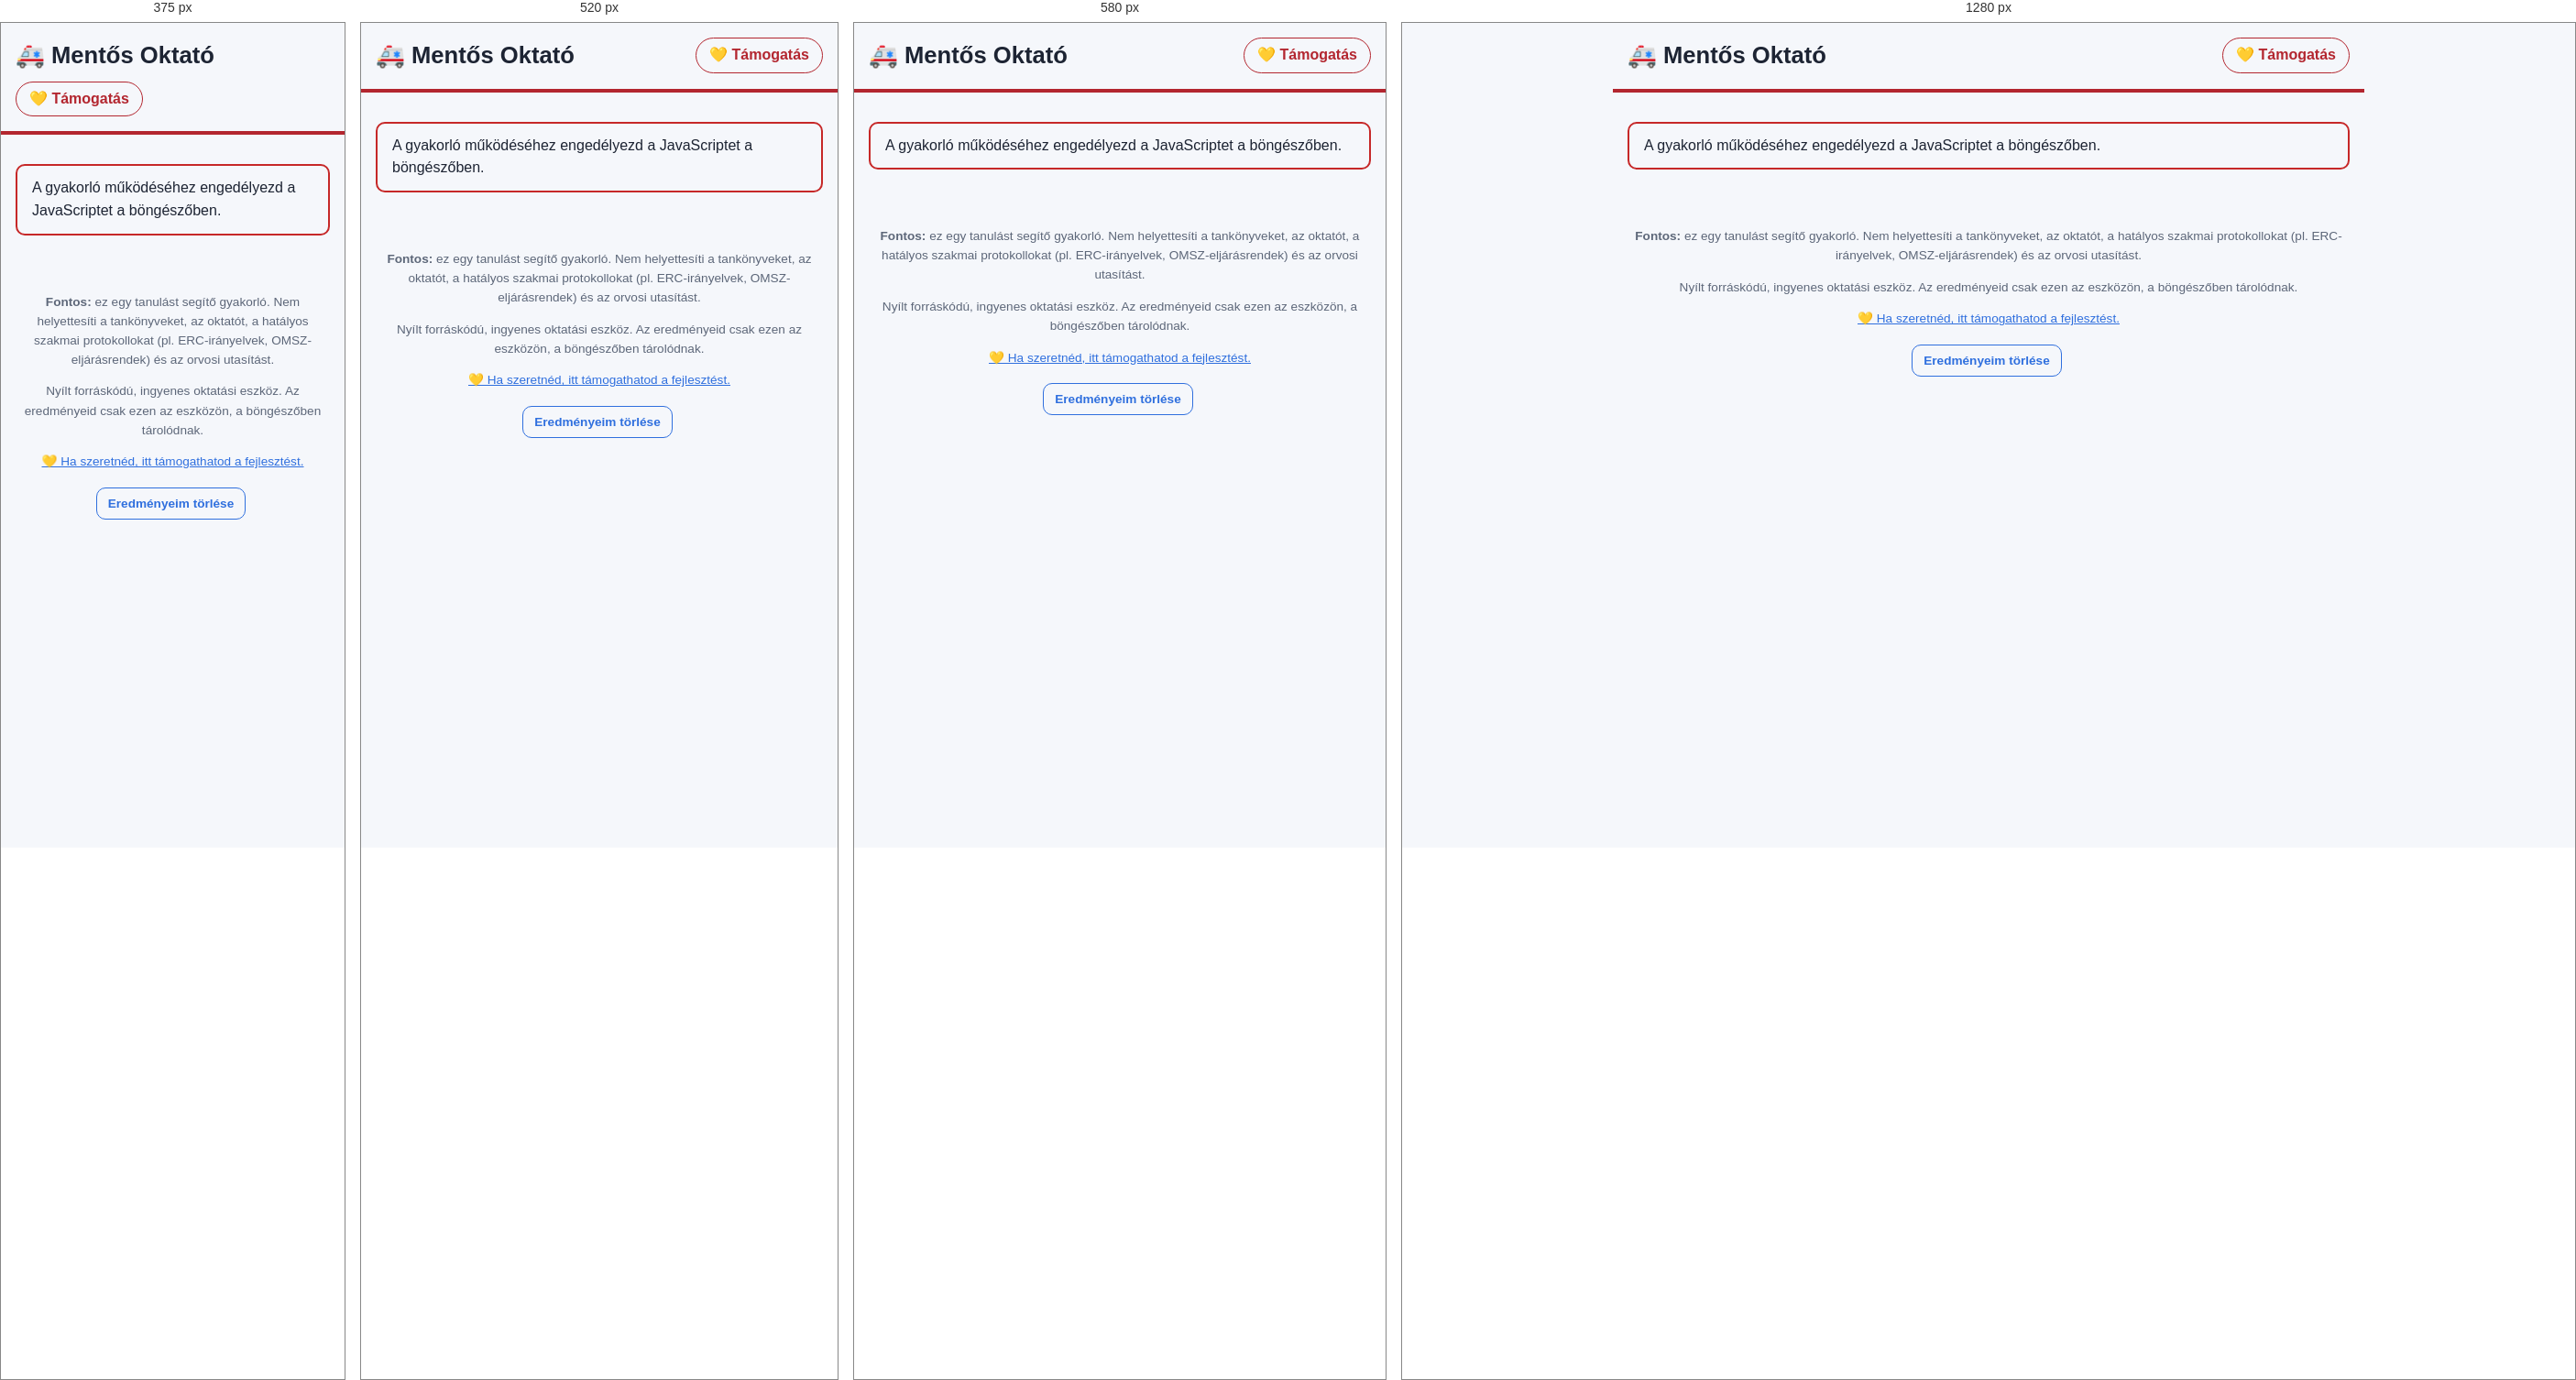
Rendered at 375 px, 520 px, 580 px and 1280 px, left to right.

<!-- file: index.html -->
<!doctype html>
<html lang="hu">
<head>
  <meta charset="utf-8">
  <meta name="viewport" content="width=device-width, initial-scale=1">
  <title>Mentős Oktató – Anatómia és élettan</title>
  <meta name="description" content="Mentős Oktató – anatómia és élettan demó: magyarázat, gyakorlás és vizsga a Donáth-tankönyv fejezetei szerint.">
  <link rel="stylesheet" href="style.css">
</head>
<body>
  <header>
    <a href="#/" class="logo"><h1>🚑 Mentős Oktató</h1></a>
    <a href="#/tamogatas" class="fejlec-tamogatas">💛 Támogatás</a>
  </header>

  <main id="tartalom">
    <noscript><p class="indulasi-hiba">A gyakorló működéséhez engedélyezd a JavaScriptet a böngészőben.</p></noscript>
  </main>

  <script>
    // Ha egy hiba miatt nem jelenik meg a tananyag, legalább a hiba oka látsszon (üres oldal helyett).
    window.addEventListener('error', function (e) {
      // Egy hibás témafájl nem állítja le a gyakorlót: az a téma „Hamarosan” jelzéssel látszik.
      if (e.filename && e.filename.indexOf('/tantargyak/') !== -1) return;
      var m = document.getElementById('tartalom');
      if (!m || (m.textContent.trim() && !m.querySelector('.betoltes'))) return;
      m.innerHTML = '<div class="indulasi-hiba"><b>A tananyag nem tudott elindulni.</b><p>Próbáld meg frissíteni az oldalt, ' +
        'vagy nyisd meg egy friss böngészőben (Chrome, Firefox, Safari, Edge). Ha a hiba megmarad, küldd el ezt az üzenetet:</p><code></code></div>';
      m.querySelector('code').textContent = (e.message || 'ismeretlen hiba') + (e.filename ? ' – ' + e.filename.split('/').slice(-2).join('/') + ':' + e.lineno : '');
    });
  </script>

  <footer>
    <p><b>Fontos:</b> ez egy tanulást segítő gyakorló. Nem helyettesíti a tankönyveket, az oktatót, a hatályos
      szakmai protokollokat (pl. ERC-irányelvek, OMSZ-eljárásrendek) és az orvosi utasítást.</p>
    <p>Nyílt forráskódú, ingyenes oktatási eszköz. Az eredményeid csak ezen az eszközön, a böngészőben tárolódnak.</p>
    <p><a href="#/tamogatas">💛 Ha szeretnéd, itt támogathatod a fejlesztést.</a></p>
    <button type="button" id="torles" class="gomb masodlagos kicsi">Eredményeim törlése</button>
  </footer>

  <!-- Kiadás: csak az anatómia érhető el -->
  <script src="js/kiadas.js"></script>

  <!-- Keretrendszer -->
  <script src="js/tananyag.js"></script>
  <script src="js/rajz.js"></script>
  <script src="js/rajz-test.js"></script>
  <script src="js/animacio.js"></script>

  <!-- Tantárgyak: új tantárgy = új mappa a tantargyak/ alatt + egy sor itt.
       A témafájlokat a tantargy.js menüje alapján a keret tölti be. -->
  <script src="tantargyak/cimkek.js"></script>
  <script src="tantargyak/mentoapolas/tantargy.js"></script>
  <script src="tantargyak/szakapolas/tantargy.js"></script>
  <script src="tantargyak/surgosseg/tantargy.js"></script>
  <script src="tantargyak/anatomia/tantargy.js"></script>
  <script src="tantargyak/latin/tantargy.js"></script>
  <script src="tantargyak/esetek/tantargy.js"></script>

  <script src="js/app.js"></script>
  <script src="js/vizsga.js"></script>
  <script src="js/tamogatas.js"></script>
</body>
</html>


/* @media block from style.css */
@media (max-width: 600px) {
  .interaktiv { grid-template-columns: 1fr; }
}

/* @media block from style.css */
@media (max-width: 480px) {
  .fulek { gap: 0; }
  .fulek a, .fulek .zarolt-ful { padding: 10px 8px; font-size: 0.92rem; flex: 1 1 auto; text-align: center; }
}

/* @media block from style.css */
@media (max-width: 480px) {
  th, td { padding: 6px 7px; font-size: 0.88rem; }
}

/* @media block from style.css */
@media (max-width: 560px) {
  .tamogatas-kartya { grid-template-columns: minmax(0, 1fr); justify-items: center; text-align: center; }
  .tamogatas-qr { width: min(220px, 100%); }
}